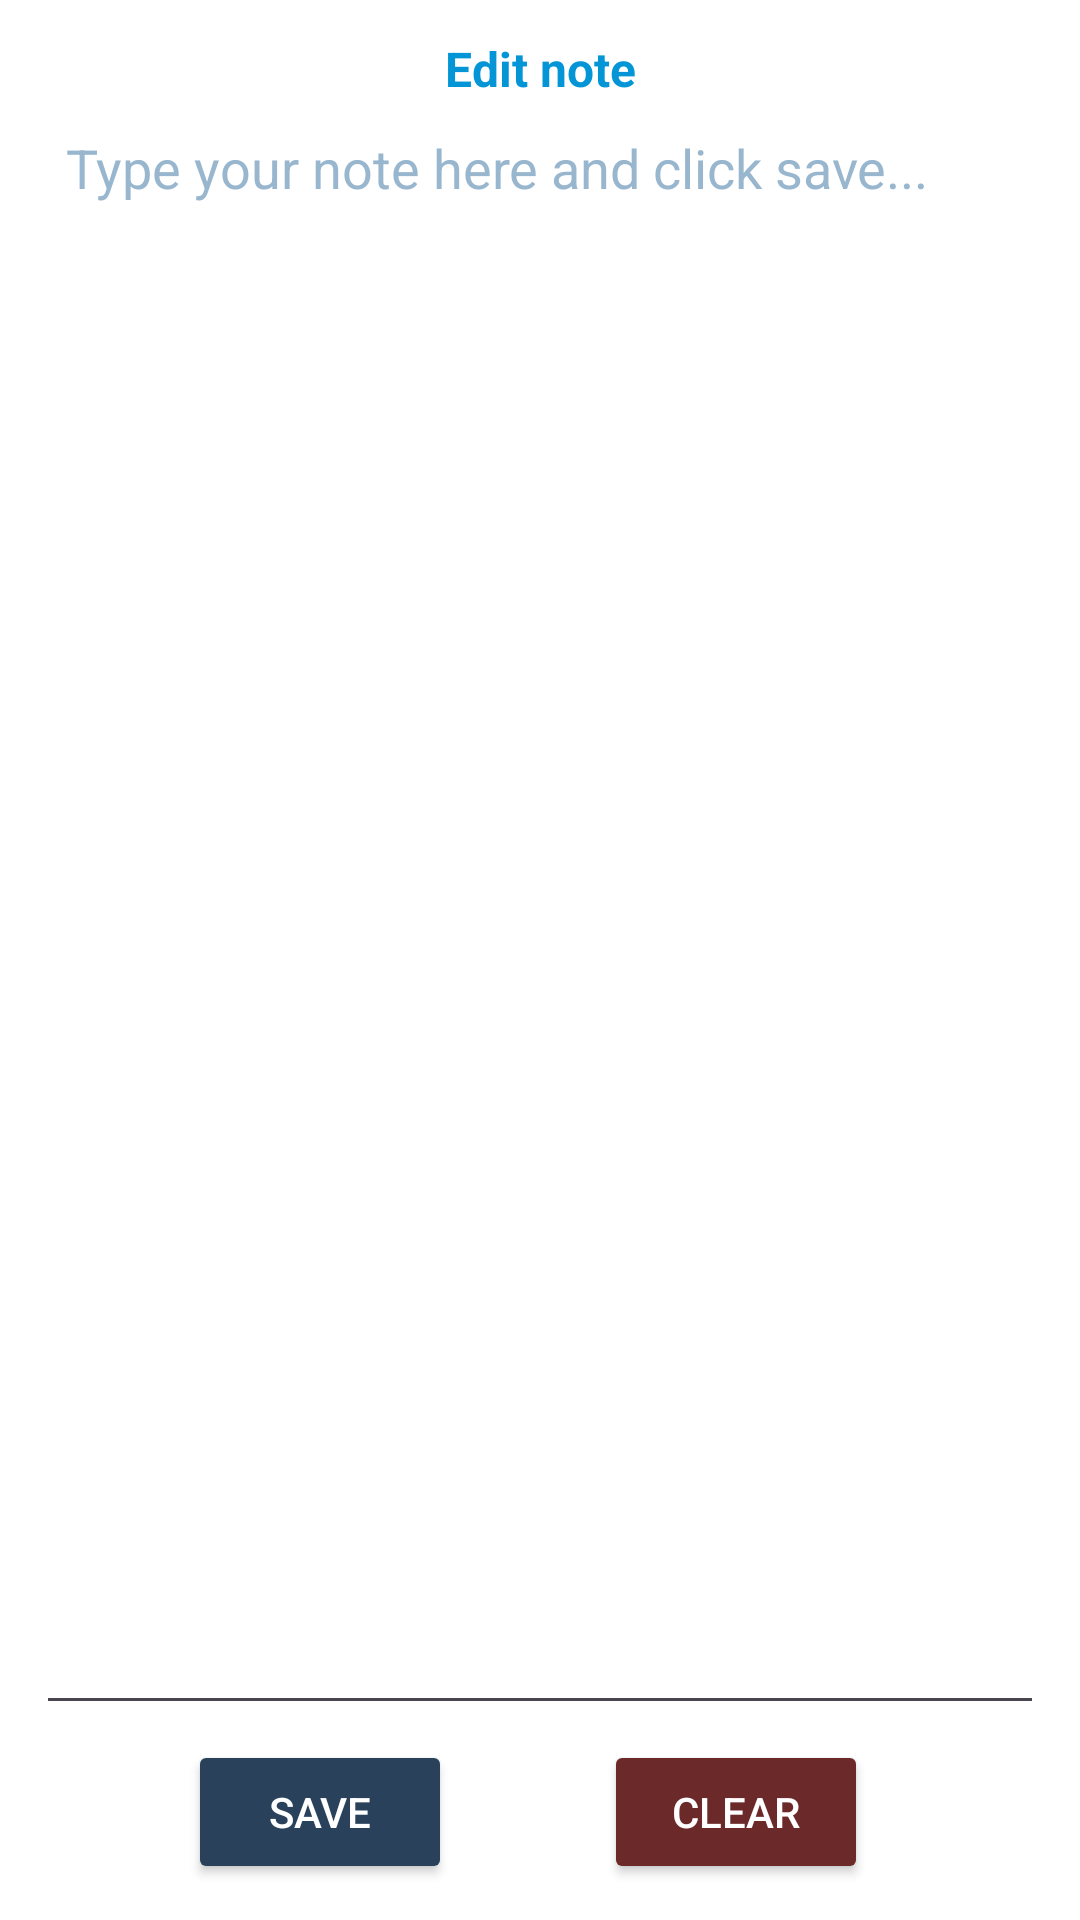

Layout XML and referenced resources for this Android screen:
<!-- AndroidManifest.xml: application theme Theme.ShukuruYesu -->
<!-- res/layout/fragment_note_editor.xml -->
<?xml version="1.0" encoding="utf-8"?>
<androidx.constraintlayout.widget.ConstraintLayout
    xmlns:android="http://schemas.android.com/apk/res/android"
    xmlns:app="http://schemas.android.com/apk/res-auto"
    android:layout_width="match_parent"
    android:layout_height="match_parent"
    android:padding="12dp"
    android:background="@color/white"
    android:fitsSystemWindows="true">

    
    <TextView
        android:id="@+id/editor_date_text"
        android:layout_width="wrap_content"
        android:layout_height="wrap_content"
        android:text="@string/edit_note"
        android:textColor="@color/blue"
        android:textSize="16sp"
        android:textStyle="bold"
        app:layout_constraintEnd_toEndOf="parent"
        app:layout_constraintStart_toStartOf="parent"
        app:layout_constraintTop_toTopOf="parent" />

    
    <Button
        android:id="@+id/save_button"
        android:layout_width="wrap_content"
        android:layout_height="wrap_content"
        android:text="@string/save"
        android:backgroundTint="@color/theme"
        android:textColor="@color/white"
        app:layout_constraintBottom_toBottomOf="parent"
        app:layout_constraintStart_toStartOf="parent"
        app:layout_constraintEnd_toStartOf="@id/clear_button"/>

    <Button
        android:id="@+id/clear_button"
        android:layout_width="wrap_content"
        android:layout_height="wrap_content"
        android:layout_marginEnd="8dp"
        android:backgroundTint="#6B2929"
        android:text="@string/clear"
        android:textColor="@color/white"
        app:layout_constraintEnd_toEndOf="parent"
        app:layout_constraintBottom_toBottomOf="parent"
        app:layout_constraintStart_toEndOf="@id/save_button"
         />

    
    <ScrollView
        android:id="@+id/editor_scroll"
        android:layout_width="0dp"
        android:layout_height="0dp"

        android:fillViewport="true"
        app:layout_constraintBottom_toTopOf="@id/clear_button"
        android:layout_marginBottom="5dp"
        app:layout_constraintEnd_toEndOf="parent"
        app:layout_constraintHorizontal_bias="0.0"
        app:layout_constraintStart_toStartOf="parent"
        app:layout_constraintTop_toBottomOf="@id/editor_date_text"
        app:layout_constraintVertical_bias="0.063">

        
        <EditText
            android:id="@+id/editor_input"
            android:layout_width="match_parent"
            android:layout_height="wrap_content"
            android:gravity="top"
            android:hint="@string/type_your_note_here_and_click_save"
            android:inputType="textMultiLine"
            android:padding="10dp"
            android:textColor="@color/black"
            android:textColorHint="#AB6592B6"
            android:overScrollMode="always"/>

    </ScrollView>

</androidx.constraintlayout.widget.ConstraintLayout>
<!-- resources referenced by this layout -->
<resources>
  <color name="black">#FF000000</color>
  <color name="blue">#0495D7</color>
  <color name="theme">#29415B</color>
  <color name="white">#FFFFFFFF</color>
  <string name="clear">Clear</string>
  <string name="edit_note">Edit note</string>
  <string name="save">Save</string>
  <string name="type_your_note_here_and_click_save">Type your note here and click save...</string>
  <style name="Theme.ShukuruYesu" parent="Base.Theme.ShukuruYesu" />
  <style name="Base.Theme.ShukuruYesu" parent="Theme.Material3.DayNight.NoActionBar">
          
          
      </style>
</resources>
